Image classification data set "chest_xray" (Yazhini7212/Group-4 on GitHub). Class labels (2): normal, pneumonia.

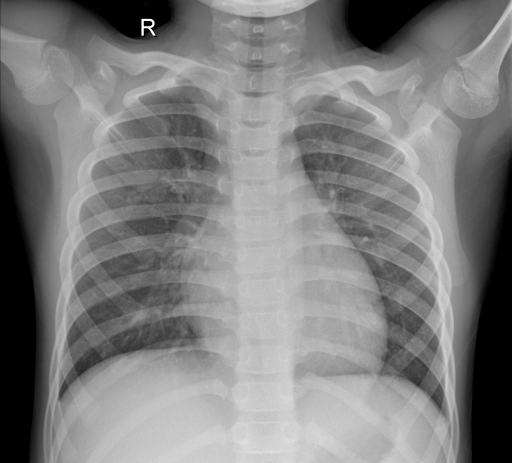
Label: normal

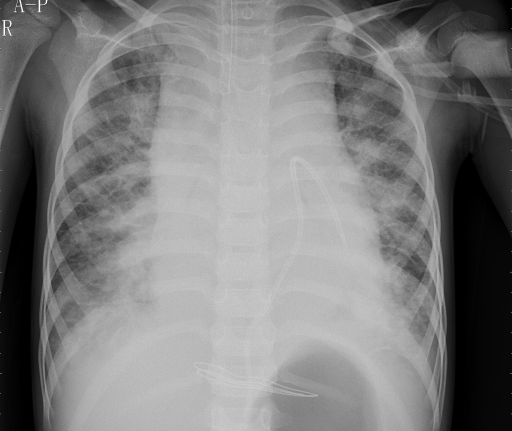
Label: pneumonia

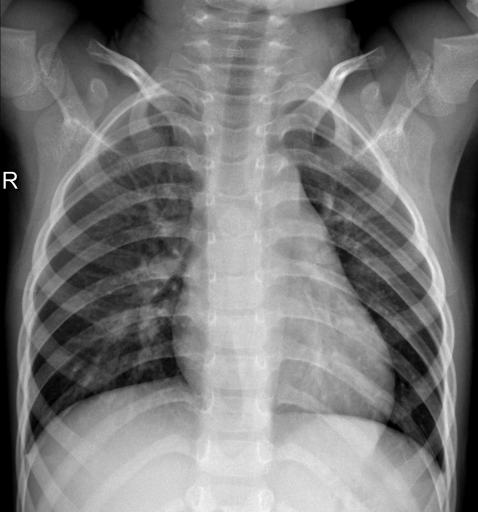
Label: normal

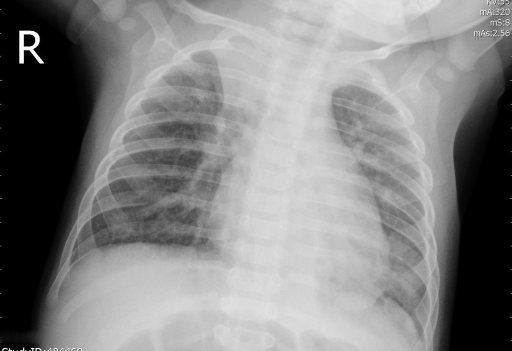
Label: pneumonia

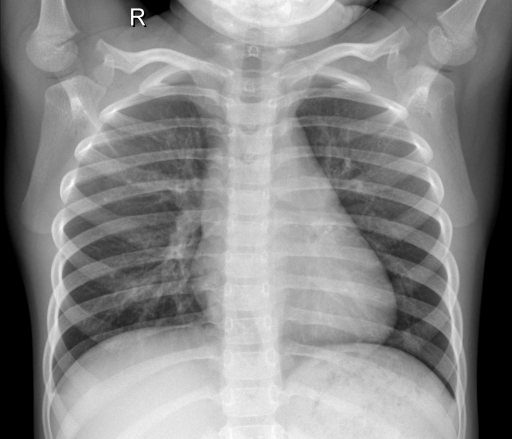
Label: normal

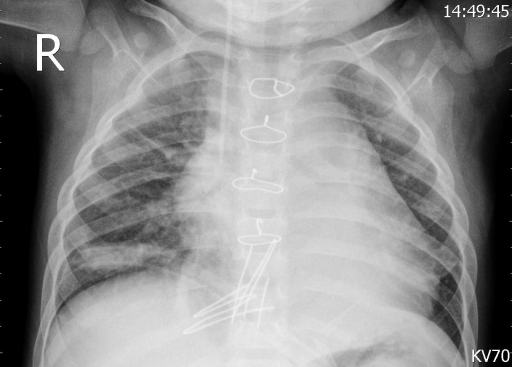
Label: pneumonia
